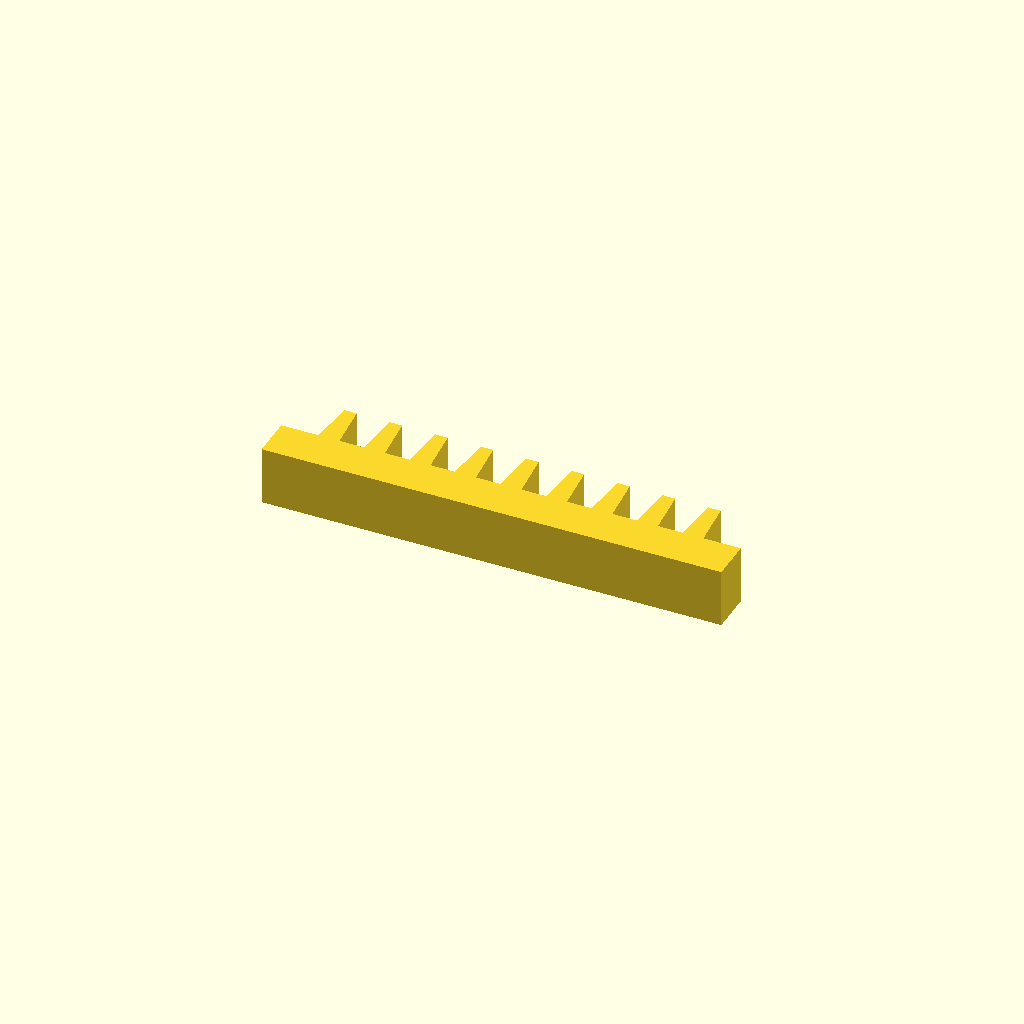
Cell 1: rendered with the file's own defaults.
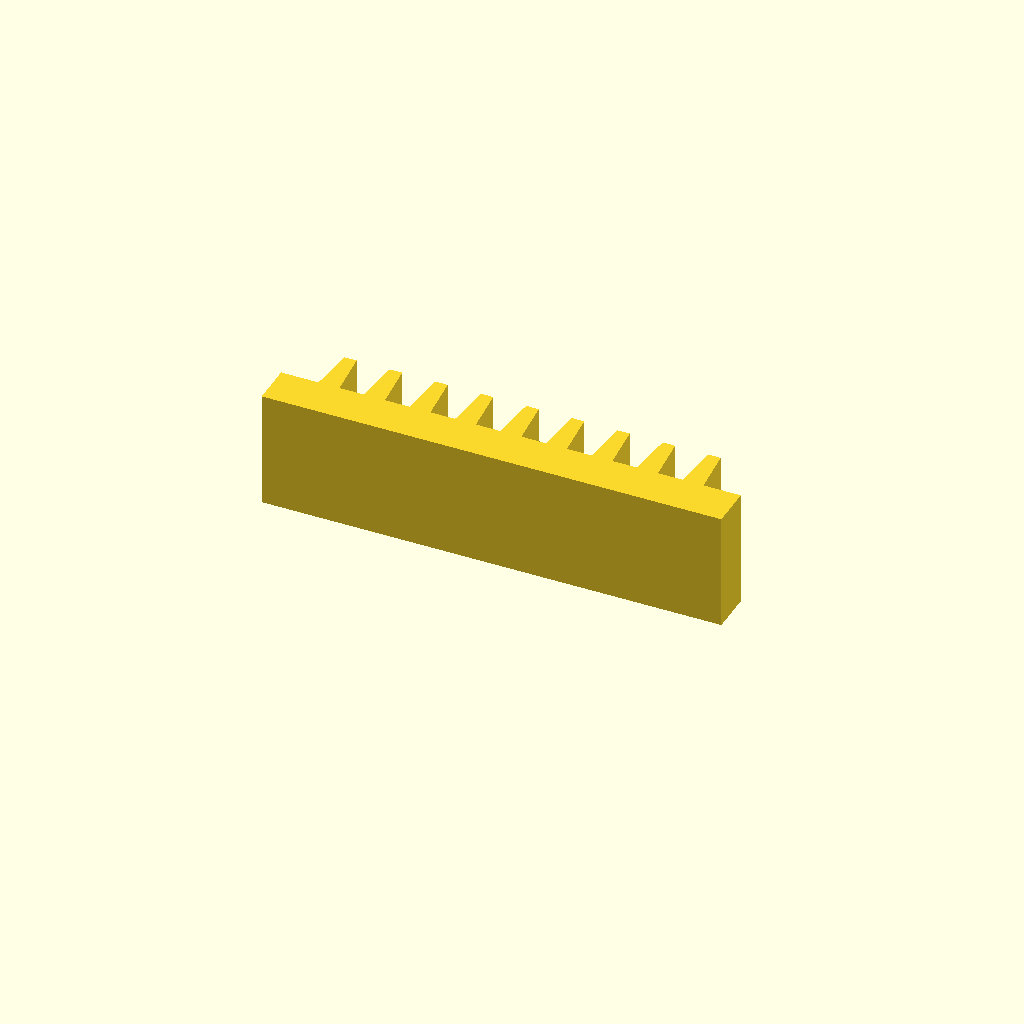
Cell 2: the same model with profile_height = 28.
All cells are drawn from one camera (rotation 55°, 0°, 25°, orthographic, colour scheme Cornfield), so only the parameter changes between them.
The OpenSCAD source (optional_data/data/sketch1/rackbars/part_0081.scad):
$fn = 32;

// ----------------------------------------------------------------------
// Gear rack: 9 teeth on a 110 mm bar, pitch 10.89 mm
// ----------------------------------------------------------------------

// --- parameters (mm) ---
profile_height = 14;      // extrusion height
profile_points = 40;      // points of the closed outline

profile = [[0, 0], [110, 0], [110, 10], [101.056, 10], [100.056, 21], [97.056, 21], [96.056, 10], [90.167, 10], [89.167, 21], [86.167, 21], [85.167, 10], [79.278, 10], [78.278, 21], [75.278, 21], [74.278, 10], [68.389, 10], [67.389, 21], [64.389, 21], [63.389, 10], [57.5, 10], [56.5, 21], [53.5, 21], [52.5, 10], [46.611, 10], [45.611, 21], [42.611, 21], [41.611, 10], [35.722, 10], [34.722, 21], [31.722, 21], [30.722, 10], [24.833, 10], [23.833, 21], [20.833, 21], [19.833, 10], [13.944, 10], [12.944, 21], [9.944, 21], [8.944, 10], [0, 10]];  // single closed polygon, 40 points, counter clockwise

// --- the one profile operation ---
linear_extrude(height = profile_height) polygon(points = profile);
Customizer parameters (derived from the source; name, type, default, range or options):
profile_height: number, default 14
profile_points: number, default 40
